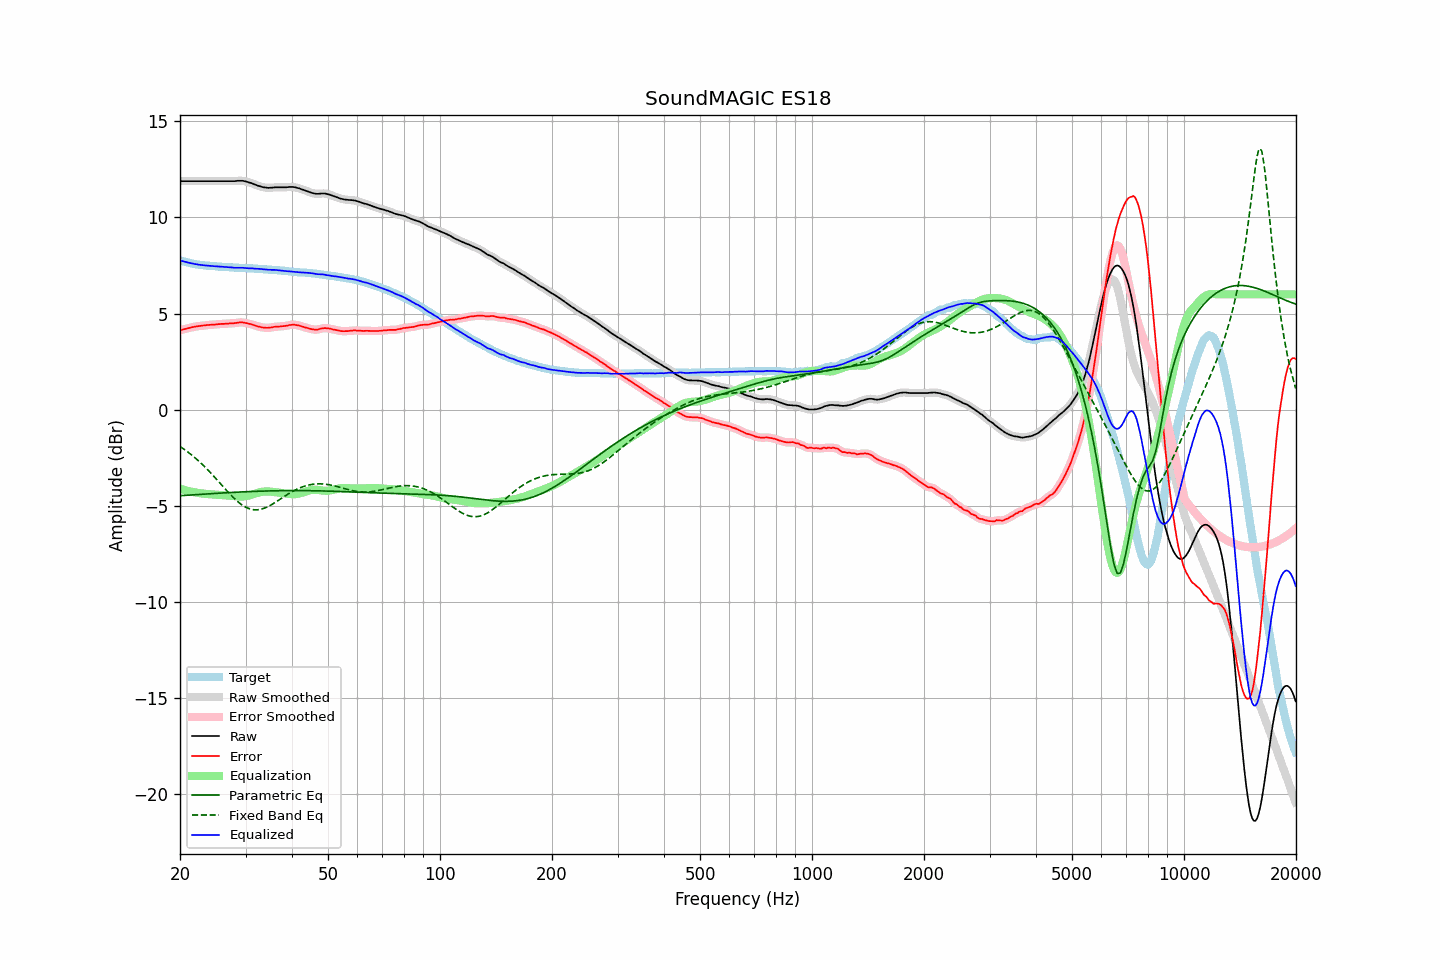

Data behind this chart, as committed beside it:
frequency, raw, error, smoothed, error_smoothed, equalization, parametric_eq, fixed_band_eq, equalized_raw, equalized_smoothed, target
20.00, 11.89, 4.12, 11.89, 4.12, -4.12, -4.49, -1.92, 7.77, 7.77, 7.77
20.20, 11.89, 4.15, 11.89, 4.15, -4.15, -4.48, -1.98, 7.74, 7.74, 7.74
20.40, 11.89, 4.17, 11.89, 4.17, -4.17, -4.47, -2.04, 7.72, 7.72, 7.72
20.61, 11.89, 4.19, 11.89, 4.19, -4.20, -4.47, -2.10, 7.69, 7.69, 7.70
20.81, 11.89, 4.21, 11.89, 4.21, -4.22, -4.46, -2.16, 7.67, 7.67, 7.68
21.02, 11.89, 4.23, 11.89, 4.23, -4.24, -4.46, -2.22, 7.65, 7.65, 7.66
21.23, 11.89, 4.26, 11.89, 4.26, -4.26, -4.45, -2.28, 7.63, 7.63, 7.63
21.44, 11.89, 4.28, 11.89, 4.28, -4.28, -4.45, -2.35, 7.61, 7.61, 7.61
21.66, 11.89, 4.30, 11.89, 4.29, -4.29, -4.44, -2.42, 7.60, 7.60, 7.59
21.87, 11.89, 4.31, 11.89, 4.31, -4.31, -4.44, -2.49, 7.58, 7.58, 7.58
22.09, 11.89, 4.33, 11.89, 4.32, -4.32, -4.43, -2.56, 7.57, 7.57, 7.56
22.31, 11.89, 4.34, 11.89, 4.34, -4.34, -4.42, -2.63, 7.55, 7.55, 7.55
22.54, 11.89, 4.35, 11.89, 4.35, -4.35, -4.42, -2.71, 7.54, 7.54, 7.54
22.76, 11.89, 4.36, 11.89, 4.36, -4.36, -4.41, -2.79, 7.53, 7.53, 7.53
22.99, 11.89, 4.37, 11.89, 4.37, -4.37, -4.41, -2.87, 7.52, 7.52, 7.52
23.22, 11.89, 4.38, 11.89, 4.38, -4.38, -4.40, -2.95, 7.51, 7.51, 7.51
23.45, 11.89, 4.39, 11.89, 4.39, -4.39, -4.40, -3.03, 7.50, 7.50, 7.50
23.69, 11.89, 4.40, 11.89, 4.40, -4.40, -4.39, -3.12, 7.49, 7.49, 7.49
23.92, 11.89, 4.40, 11.89, 4.41, -4.40, -4.39, -3.20, 7.49, 7.49, 7.49
24.16, 11.89, 4.41, 11.89, 4.41, -4.41, -4.38, -3.29, 7.48, 7.48, 7.48
24.40, 11.89, 4.41, 11.89, 4.42, -4.42, -4.38, -3.38, 7.47, 7.47, 7.48
24.65, 11.89, 4.43, 11.89, 4.42, -4.43, -4.37, -3.47, 7.46, 7.46, 7.46
24.89, 11.89, 4.43, 11.89, 4.43, -4.43, -4.37, -3.56, 7.46, 7.46, 7.46
25.14, 11.89, 4.44, 11.89, 4.44, -4.44, -4.36, -3.65, 7.45, 7.45, 7.45
25.39, 11.89, 4.45, 11.89, 4.45, -4.44, -4.36, -3.75, 7.45, 7.45, 7.44
25.65, 11.89, 4.45, 11.89, 4.45, -4.45, -4.35, -3.84, 7.44, 7.44, 7.44
25.91, 11.89, 4.46, 11.89, 4.46, -4.46, -4.35, -3.94, 7.43, 7.43, 7.43
26.16, 11.89, 4.46, 11.89, 4.46, -4.46, -4.34, -4.03, 7.43, 7.43, 7.43
26.43, 11.89, 4.46, 11.89, 4.47, -4.47, -4.34, -4.12, 7.42, 7.42, 7.43
26.69, 11.89, 4.47, 11.89, 4.47, -4.47, -4.33, -4.21, 7.42, 7.42, 7.42
26.96, 11.89, 4.48, 11.89, 4.48, -4.48, -4.33, -4.31, 7.41, 7.41, 7.41
27.23, 11.89, 4.49, 11.89, 4.48, -4.48, -4.32, -4.39, 7.41, 7.41, 7.40
27.50, 11.89, 4.49, 11.89, 4.49, -4.49, -4.32, -4.48, 7.40, 7.40, 7.40
27.77, 11.89, 4.49, 11.89, 4.49, -4.50, -4.31, -4.57, 7.39, 7.39, 7.40
28.05, 11.89, 4.50, 11.89, 4.50, -4.51, -4.31, -4.65, 7.38, 7.39, 7.39
28.33, 11.90, 4.51, 11.90, 4.51, -4.52, -4.30, -4.72, 7.38, 7.38, 7.39
28.62, 11.91, 4.52, 11.91, 4.52, -4.52, -4.30, -4.80, 7.39, 7.38, 7.39
28.90, 11.91, 4.54, 11.91, 4.53, -4.53, -4.30, -4.87, 7.38, 7.38, 7.37
29.19, 11.91, 4.54, 11.91, 4.54, -4.53, -4.29, -4.93, 7.38, 7.38, 7.37
29.48, 11.91, 4.54, 11.90, 4.53, -4.53, -4.29, -4.99, 7.38, 7.38, 7.37
29.78, 11.89, 4.52, 11.89, 4.52, -4.52, -4.28, -5.04, 7.37, 7.37, 7.37
30.08, 11.87, 4.50, 11.87, 4.51, -4.51, -4.28, -5.09, 7.36, 7.36, 7.37
30.38, 11.85, 4.49, 11.85, 4.49, -4.49, -4.28, -5.13, 7.36, 7.36, 7.36
30.68, 11.82, 4.47, 11.82, 4.47, -4.47, -4.27, -5.16, 7.35, 7.36, 7.35
30.99, 11.80, 4.45, 11.80, 4.45, -4.44, -4.27, -5.19, 7.36, 7.35, 7.35
31.30, 11.77, 4.42, 11.77, 4.42, -4.42, -4.26, -5.20, 7.35, 7.35, 7.35
31.61, 11.73, 4.39, 11.73, 4.39, -4.39, -4.26, -5.22, 7.34, 7.34, 7.34
31.93, 11.70, 4.37, 11.70, 4.36, -4.37, -4.26, -5.22, 7.33, 7.33, 7.33
32.24, 11.67, 4.34, 11.67, 4.34, -4.34, -4.26, -5.22, 7.33, 7.33, 7.33
32.57, 11.64, 4.32, 11.64, 4.32, -4.32, -4.25, -5.21, 7.32, 7.32, 7.32
32.89, 11.62, 4.30, 11.62, 4.30, -4.30, -4.25, -5.20, 7.32, 7.32, 7.32
33.22, 11.59, 4.28, 11.59, 4.28, -4.28, -4.25, -5.17, 7.31, 7.31, 7.31
33.55, 11.57, 4.27, 11.57, 4.27, -4.27, -4.24, -5.15, 7.30, 7.30, 7.30
33.89, 11.56, 4.26, 11.56, 4.26, -4.26, -4.24, -5.12, 7.30, 7.29, 7.30
34.23, 11.55, 4.25, 11.55, 4.26, -4.26, -4.24, -5.08, 7.29, 7.29, 7.30
34.57, 11.54, 4.26, 11.55, 4.26, -4.26, -4.24, -5.04, 7.28, 7.28, 7.28
34.92, 11.55, 4.27, 11.55, 4.27, -4.27, -4.23, -5.00, 7.28, 7.28, 7.28
35.27, 11.55, 4.27, 11.55, 4.28, -4.28, -4.23, -4.95, 7.27, 7.27, 7.28
35.62, 11.56, 4.30, 11.56, 4.29, -4.29, -4.23, -4.90, 7.27, 7.27, 7.26
35.97, 11.57, 4.31, 11.57, 4.31, -4.30, -4.23, -4.85, 7.27, 7.27, 7.26
... 635 more rows
